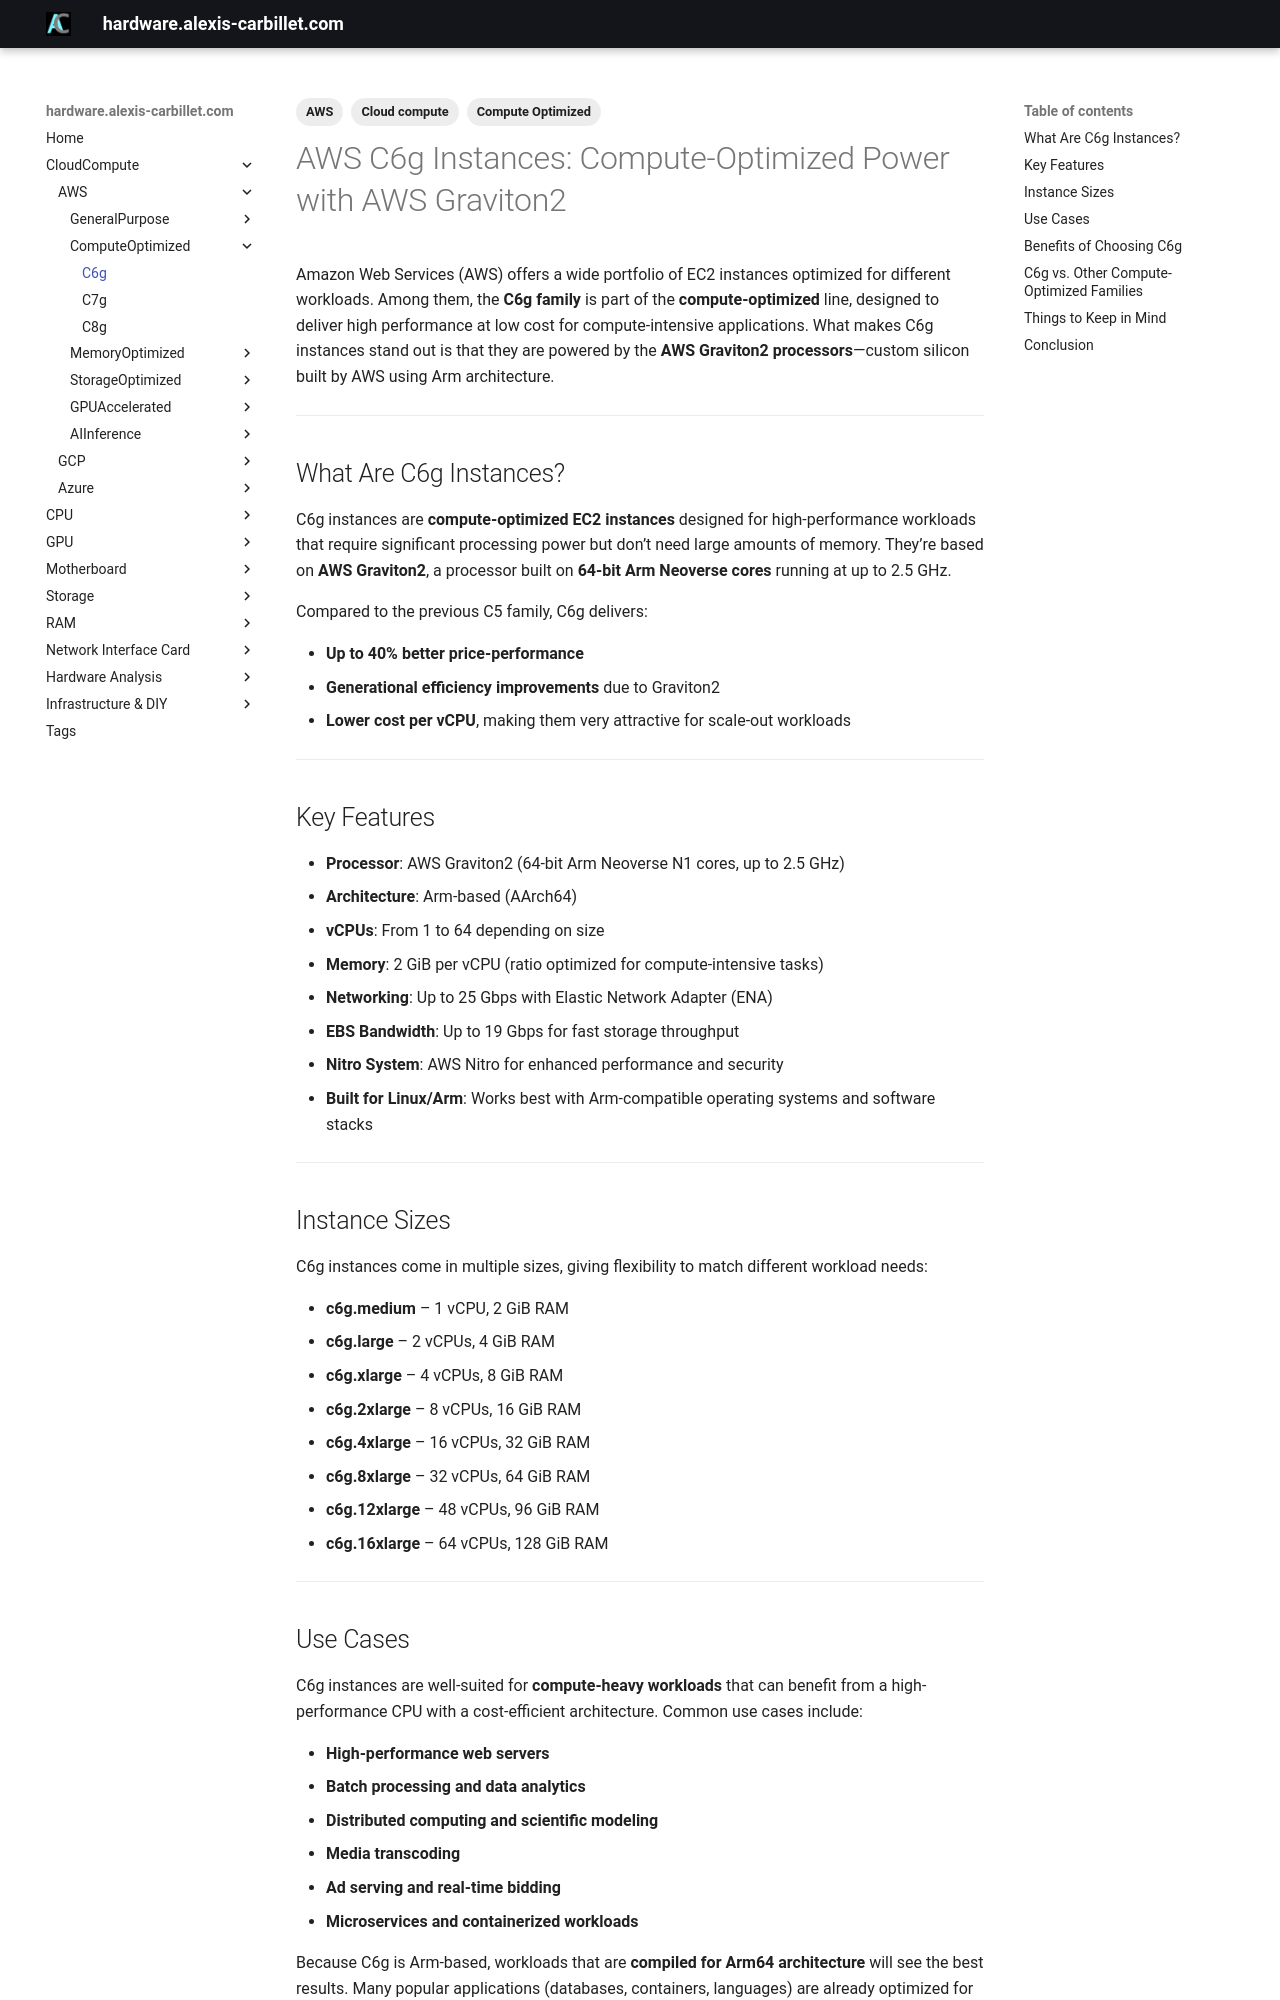

repository: alexiscarbillet/serverhub · page: CloudCompute/AWS/ComputeOptimized/C6g/index.html · generator: mkdocs

---
tags:
  - Cloud compute
  - AWS
  - Compute Optimized
---

# AWS C6g Instances: Compute-Optimized Power with AWS Graviton2

Amazon Web Services (AWS) offers a wide portfolio of EC2 instances optimized for different workloads. Among them, the **C6g family** is part of the **compute-optimized** line, designed to deliver high performance at low cost for compute-intensive applications. What makes C6g instances stand out is that they are powered by the **AWS Graviton2 processors**—custom silicon built by AWS using Arm architecture.

---

## What Are C6g Instances?

C6g instances are **compute-optimized EC2 instances** designed for high-performance workloads that require significant processing power but don’t need large amounts of memory. They’re based on **AWS Graviton2**, a processor built on **64-bit Arm Neoverse cores** running at up to 2.5 GHz.

Compared to the previous C5 family, C6g delivers:

* **Up to 40% better price-performance**
* **Generational efficiency improvements** due to Graviton2
* **Lower cost per vCPU**, making them very attractive for scale-out workloads

---

## Key Features

* **Processor**: AWS Graviton2 (64-bit Arm Neoverse N1 cores, up to 2.5 GHz)
* **Architecture**: Arm-based (AArch64)
* **vCPUs**: From 1 to 64 depending on size
* **Memory**: 2 GiB per vCPU (ratio optimized for compute-intensive tasks)
* **Networking**: Up to 25 Gbps with Elastic Network Adapter (ENA)
* **EBS Bandwidth**: Up to 19 Gbps for fast storage throughput
* **Nitro System**: AWS Nitro for enhanced performance and security
* **Built for Linux/Arm**: Works best with Arm-compatible operating systems and software stacks

---

## Instance Sizes

C6g instances come in multiple sizes, giving flexibility to match different workload needs:

* **c6g.medium** – 1 vCPU, 2 GiB RAM
* **c6g.large** – 2 vCPUs, 4 GiB RAM
* **c6g.xlarge** – 4 vCPUs, 8 GiB RAM
* **c6g.2xlarge** – 8 vCPUs, 16 GiB RAM
* **c6g.4xlarge** – 16 vCPUs, 32 GiB RAM
* **c6g.8xlarge** – 32 vCPUs, 64 GiB RAM
* **c6g.12xlarge** – 48 vCPUs, 96 GiB RAM
* **c6g.16xlarge** – 64 vCPUs, 128 GiB RAM

---

## Use Cases

C6g instances are well-suited for **compute-heavy workloads** that can benefit from a high-performance CPU with a cost-efficient architecture. Common use cases include:

* **High-performance web servers**
* **Batch processing and data analytics**
* **Distributed computing and scientific modeling**
* **Media transcoding**
* **Ad serving and real-time bidding**
* **Microservices and containerized workloads**

Because C6g is Arm-based, workloads that are **compiled for Arm64 architecture** will see the best results. Many popular applications (databases, containers, languages) are already optimized for Graviton2.

---
